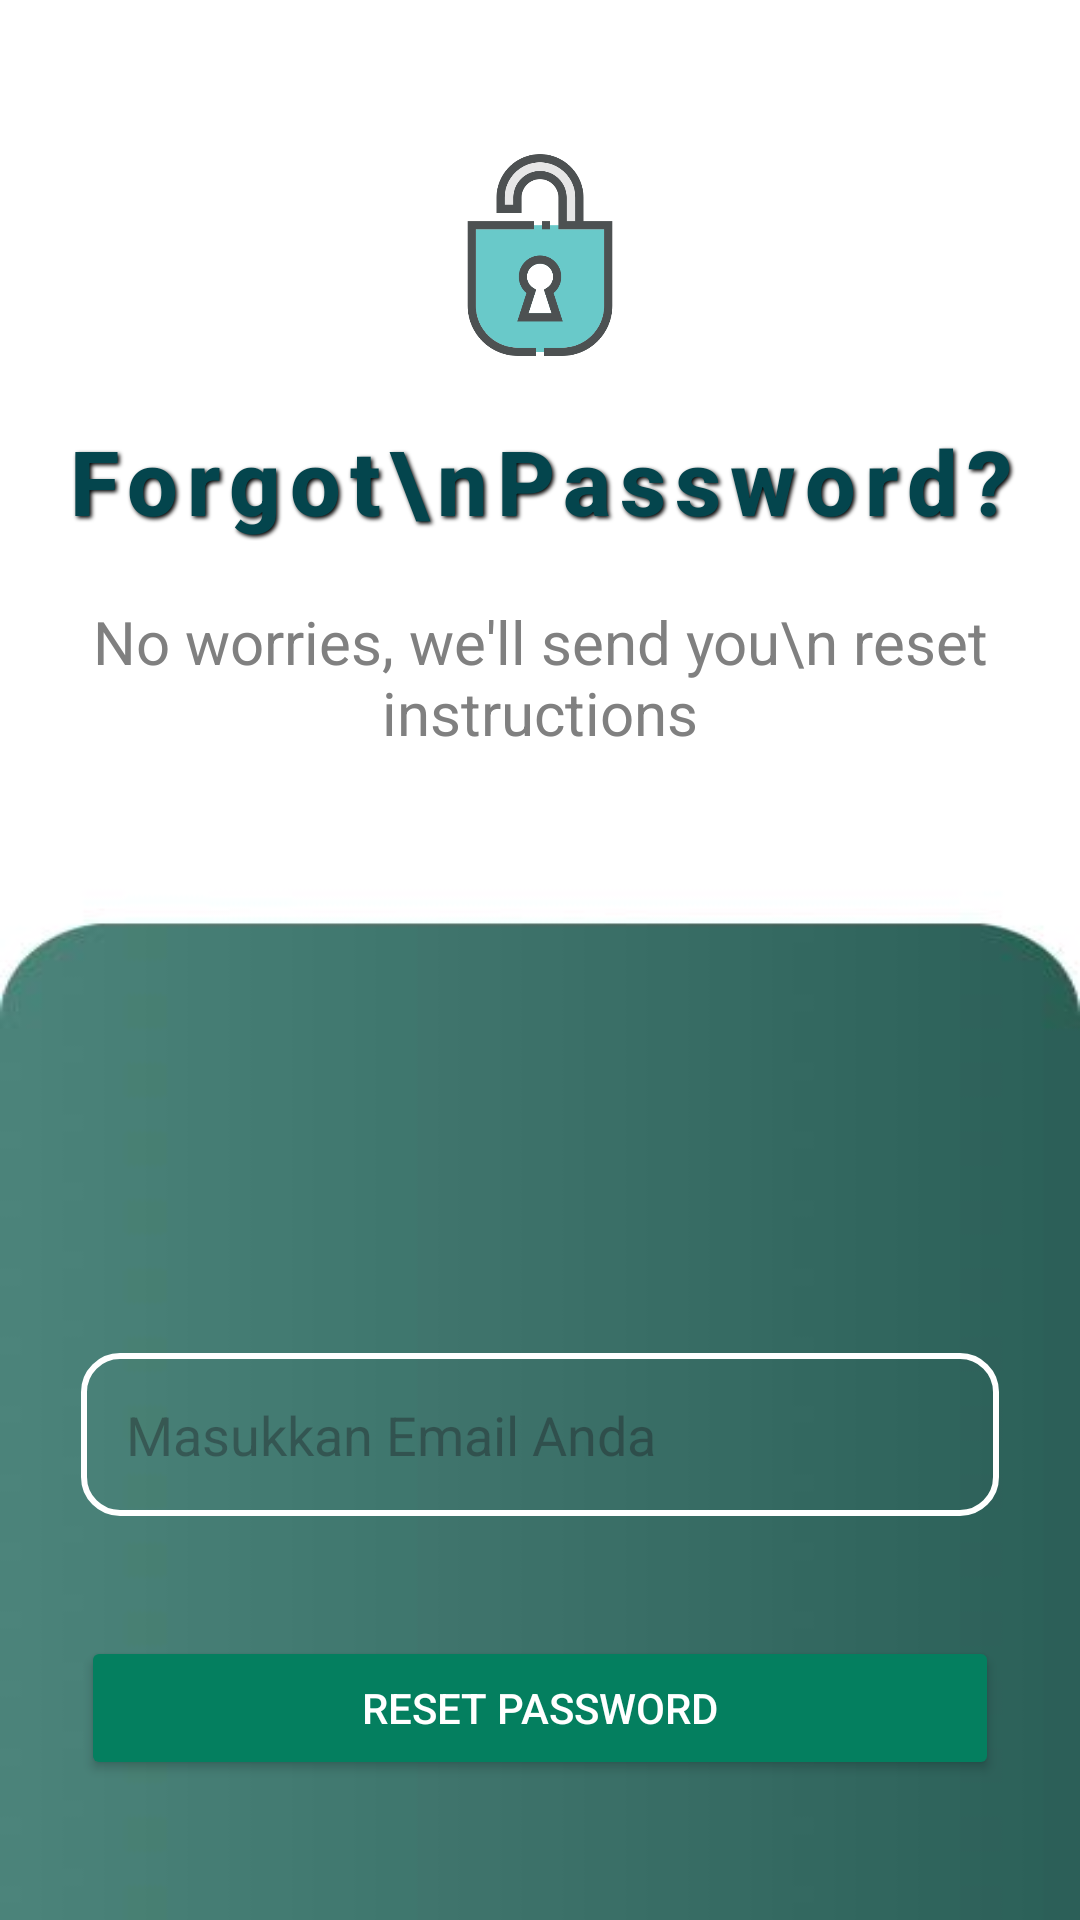

Reconstruct the res/layout file that produces this screen, plus the resources it refers to.
<!-- AndroidManifest.xml: application theme Theme.PolinelaPeduli -->
<!-- res/layout/activity_forgot_password.xml -->
<?xml version="1.0" encoding="utf-8"?>
<androidx.constraintlayout.widget.ConstraintLayout xmlns:android="http://schemas.android.com/apk/res/android"
    xmlns:app="http://schemas.android.com/apk/res-auto"
    xmlns:tools="http://schemas.android.com/tools"
    android:layout_width="match_parent"
    android:layout_height="match_parent"
    android:background="@drawable/pic10"
    tools:context=".ForgotPasswordActivity">

    <ImageView
        android:id="@+id/iconKunci"
        android:layout_width="70dp"
        android:layout_height="70dp"
        android:src="@drawable/pic11"
        android:layout_marginTop="50dp"
        app:layout_constraintTop_toTopOf="parent"
        app:layout_constraintStart_toStartOf="parent"
        app:layout_constraintEnd_toEndOf="parent"/>

    <TextView
        android:id="@+id/lupaPasswordText"
        android:layout_width="wrap_content"
        android:layout_height="wrap_content"
        android:text="Forgot\nPassword?"
        android:gravity="center"
        android:textSize="30sp"
        android:textColor="@color/Sherpa_blue"
        android:layout_marginTop="20dp"
        android:fontFamily="sans-serif-medium"
        android:letterSpacing="0.1"
        android:shadowColor="#FF000000"
        android:shadowDx="2"
        android:shadowDy="2"
        android:shadowRadius="3"
        android:textStyle="bold"
        app:layout_constraintTop_toBottomOf="@id/iconKunci"
        app:layout_constraintStart_toStartOf="parent"
        app:layout_constraintEnd_toEndOf="parent"/>

    <TextView
        android:id="@+id/subtitleText"
        android:layout_width="wrap_content"
        android:layout_height="wrap_content"
        android:text="No worries, we'll send you\n reset instructions"
        android:gravity="center"
        android:textSize="20sp"
        android:textColor="@color/grey"
        android:layout_marginTop="20dp"
        app:layout_constraintTop_toBottomOf="@id/lupaPasswordText"
        app:layout_constraintStart_toStartOf="parent"
        app:layout_constraintEnd_toEndOf="parent"/>

    <EditText
        android:id="@+id/emailInput"
        android:layout_width="0dp"
        android:layout_height="wrap_content"
        android:hint="Masukkan Email Anda"
        android:inputType="textEmailAddress"
        android:padding="15dp"
        android:background="@drawable/edittext_background"
        android:layout_marginTop="200dp"
        app:layout_constraintTop_toBottomOf="@id/subtitleText"
        app:layout_constraintStart_toStartOf="parent"
        app:layout_constraintEnd_toEndOf="parent"
        app:layout_constraintWidth_default="percent"
        app:layout_constraintWidth_percent="0.85"/>

    <Button
        android:id="@+id/btnResetPassword"
        android:layout_width="0dp"
        android:layout_height="wrap_content"
        android:text="Reset Password"
        android:backgroundTint="@color/green"
        android:textColor="@color/white"
        android:layout_marginTop="40dp"
        app:layout_constraintTop_toBottomOf="@id/emailInput"
        app:layout_constraintStart_toStartOf="parent"
        app:layout_constraintEnd_toEndOf="parent"
        app:layout_constraintWidth_default="percent"
        app:layout_constraintWidth_percent="0.85"/>

    <TextView
        android:id="@+id/kembaliLogin"
        android:layout_width="wrap_content"
        android:layout_height="wrap_content"
        android:text="Kembali ke Login"
        android:textSize="14sp"
        android:textColor="@color/black"
        android:layout_marginTop="50dp"
        app:layout_constraintTop_toBottomOf="@id/btnResetPassword"
        app:layout_constraintStart_toStartOf="parent"
        app:layout_constraintEnd_toEndOf="parent"/>

</androidx.constraintlayout.widget.ConstraintLayout>
<!-- resources referenced by this layout -->
<resources>
  <color name="Sherpa_blue">#04454D</color>
  <color name="black">#FF000000</color>
  <color name="green">#047F5F</color>
  <color name="grey">#808080</color>
  <color name="white">#FFFFFFFF</color>
  <!-- drawable edittext_background (drawable) -->
  <shape xmlns:android="http://schemas.android.com/apk/res/android">
      
  
      
      <corners android:radius="12dp" />
  
      
      <stroke
          android:width="2dp"
          android:color="@color/white" />
  
      
      <padding
          android:left="10dp"
          android:top="10dp"
          android:right="10dp"
          android:bottom="10dp" />
  </shape>
  <!-- drawable pic10: jpeg bitmap (drawable, 4838 bytes) -->
  <!-- drawable pic11: png bitmap (drawable, 20981 bytes) -->
  <style name="Theme.PolinelaPeduli" parent="Base.Theme.PolinelaPeduli" />
  <style name="Base.Theme.PolinelaPeduli" parent="Theme.Material3.DayNight.NoActionBar">
          
          
      </style>
</resources>
